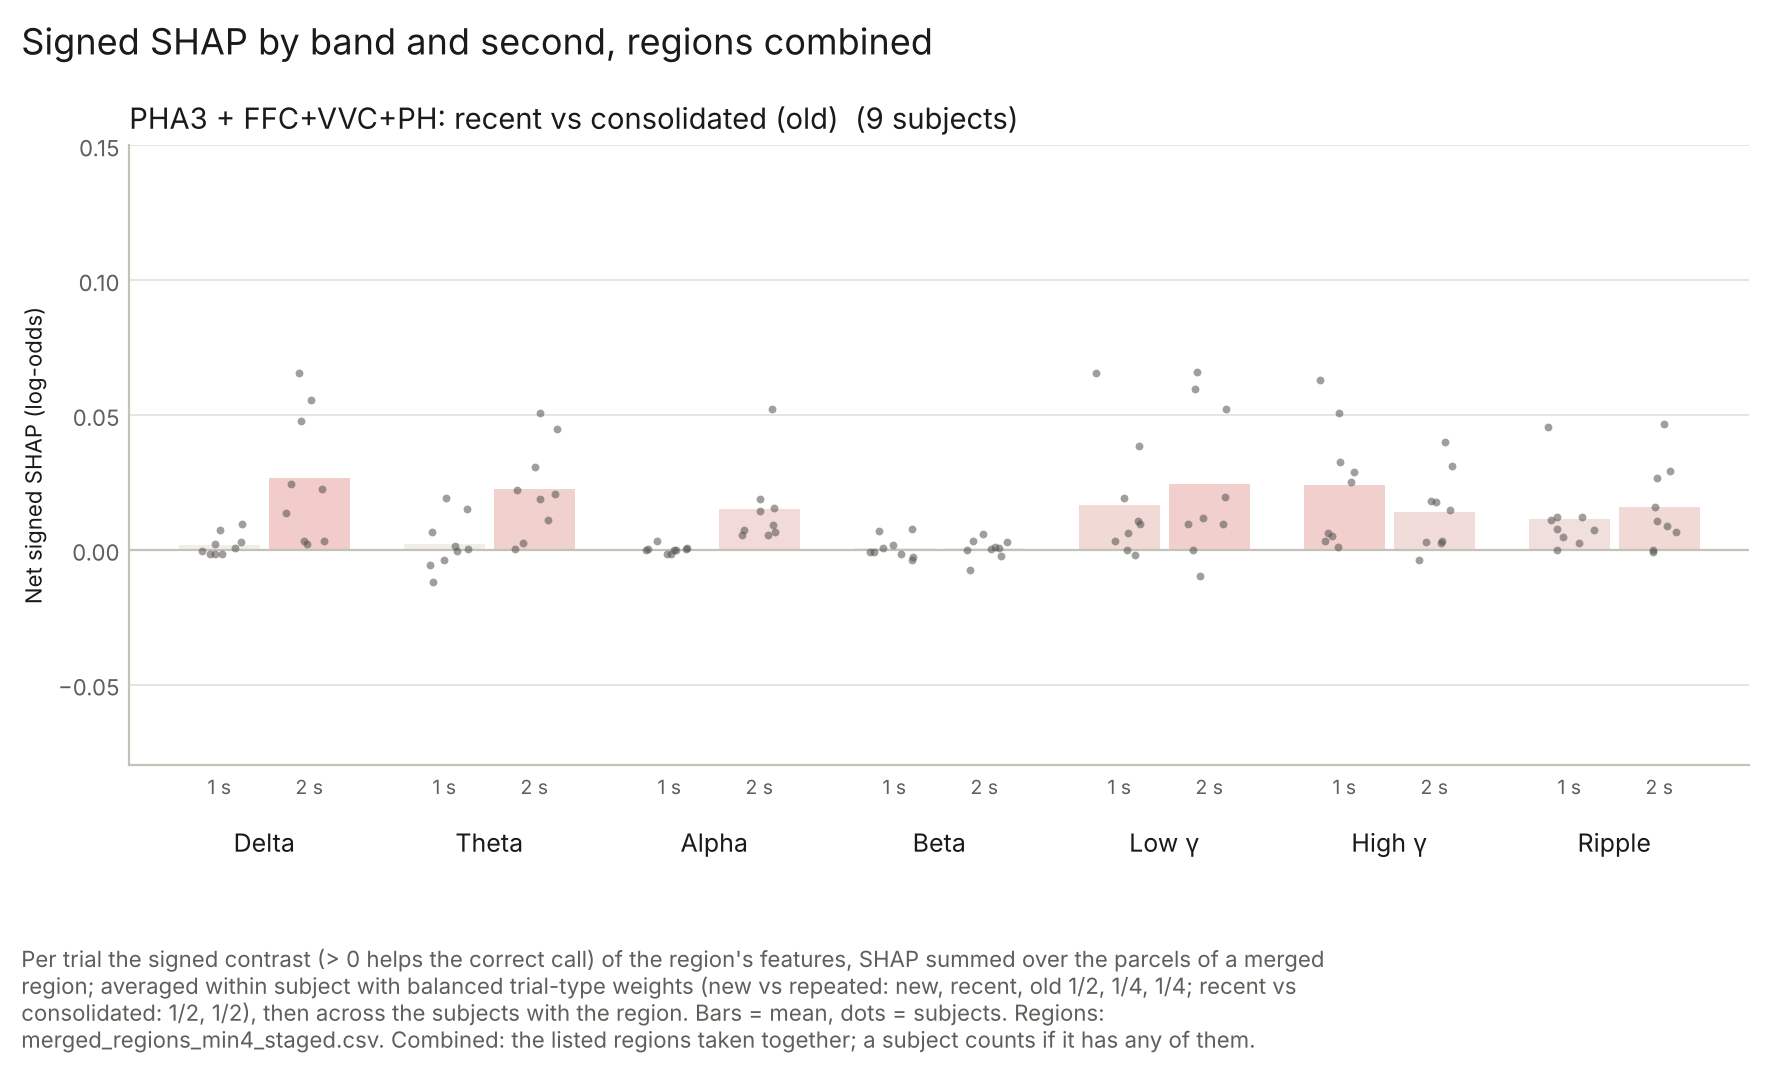

Data behind this chart, as committed beside it:
subject, band, second, value, contrast, region
CNP04, Alpha, 1, 1.42559875e-05, recent_vs_consolidated, PHA3 + FFC+VVC+PH
CNP04, Alpha, 2, 0.01871, recent_vs_consolidated, PHA3 + FFC+VVC+PH
CNP04, Beta, 1, 0.006795, recent_vs_consolidated, PHA3 + FFC+VVC+PH
CNP04, Beta, 2, 0.001087, recent_vs_consolidated, PHA3 + FFC+VVC+PH
CNP04, Delta, 1, 0.007497, recent_vs_consolidated, PHA3 + FFC+VVC+PH
CNP04, Delta, 2, 0.01372, recent_vs_consolidated, PHA3 + FFC+VVC+PH
CNP04, GammaH, 1, 0.02891, recent_vs_consolidated, PHA3 + FFC+VVC+PH
CNP04, GammaH, 2, 0.04001, recent_vs_consolidated, PHA3 + FFC+VVC+PH
CNP04, GammaL, 1, 0.03834, recent_vs_consolidated, PHA3 + FFC+VVC+PH
CNP04, GammaL, 2, 0.06611, recent_vs_consolidated, PHA3 + FFC+VVC+PH
CNP04, Ripple, 1, 0.007207, recent_vs_consolidated, PHA3 + FFC+VVC+PH
CNP04, Ripple, 2, 0.0157, recent_vs_consolidated, PHA3 + FFC+VVC+PH
CNP04, Theta, 1, -0.005673, recent_vs_consolidated, PHA3 + FFC+VVC+PH
CNP04, Theta, 2, 0.002689, recent_vs_consolidated, PHA3 + FFC+VVC+PH
CNP09, Alpha, 1, -0.001632, recent_vs_consolidated, PHA3 + FFC+VVC+PH
CNP09, Alpha, 2, 0.01443, recent_vs_consolidated, PHA3 + FFC+VVC+PH
CNP09, Beta, 1, -0.0006821, recent_vs_consolidated, PHA3 + FFC+VVC+PH
CNP09, Beta, 2, -0.002248, recent_vs_consolidated, PHA3 + FFC+VVC+PH
CNP09, Delta, 1, 0.009639, recent_vs_consolidated, PHA3 + FFC+VVC+PH
CNP09, Delta, 2, 0.02259, recent_vs_consolidated, PHA3 + FFC+VVC+PH
CNP09, GammaH, 1, 0.006268, recent_vs_consolidated, PHA3 + FFC+VVC+PH
CNP09, GammaH, 2, 0.003223, recent_vs_consolidated, PHA3 + FFC+VVC+PH
CNP09, GammaL, 1, 0.00323, recent_vs_consolidated, PHA3 + FFC+VVC+PH
CNP09, GammaL, 2, 0.009751, recent_vs_consolidated, PHA3 + FFC+VVC+PH
CNP09, Ripple, 1, 0.01209, recent_vs_consolidated, PHA3 + FFC+VVC+PH
CNP09, Ripple, 2, 0.008831, recent_vs_consolidated, PHA3 + FFC+VVC+PH
CNP09, Theta, 1, 0.006505, recent_vs_consolidated, PHA3 + FFC+VVC+PH
CNP09, Theta, 2, 0.02219, recent_vs_consolidated, PHA3 + FFC+VVC+PH
CNP10, Alpha, 1, -0.001494, recent_vs_consolidated, PHA3 + FFC+VVC+PH
CNP10, Alpha, 2, 0.05223, recent_vs_consolidated, PHA3 + FFC+VVC+PH
CNP10, Beta, 1, -0.00362, recent_vs_consolidated, PHA3 + FFC+VVC+PH
CNP10, Beta, 2, 0.003217, recent_vs_consolidated, PHA3 + FFC+VVC+PH
CNP10, Delta, 1, -0.0006161, recent_vs_consolidated, PHA3 + FFC+VVC+PH
CNP10, Delta, 2, 0.05569, recent_vs_consolidated, PHA3 + FFC+VVC+PH
CNP10, GammaH, 1, 0.05069, recent_vs_consolidated, PHA3 + FFC+VVC+PH
CNP10, GammaH, 2, 0.01809, recent_vs_consolidated, PHA3 + FFC+VVC+PH
CNP10, GammaL, 1, 0.01932, recent_vs_consolidated, PHA3 + FFC+VVC+PH
CNP10, GammaL, 2, 0.05956, recent_vs_consolidated, PHA3 + FFC+VVC+PH
CNP10, Ripple, 1, 0.007897, recent_vs_consolidated, PHA3 + FFC+VVC+PH
CNP10, Ripple, 2, 0.02658, recent_vs_consolidated, PHA3 + FFC+VVC+PH
CNP10, Theta, 1, -0.0006257, recent_vs_consolidated, PHA3 + FFC+VVC+PH
CNP10, Theta, 2, 0.04477, recent_vs_consolidated, PHA3 + FFC+VVC+PH
CNP14, Alpha, 1, 0.0001359, recent_vs_consolidated, PHA3 + FFC+VVC+PH
CNP14, Alpha, 2, 0.005552, recent_vs_consolidated, PHA3 + FFC+VVC+PH
CNP14, Beta, 1, 0.007763, recent_vs_consolidated, PHA3 + FFC+VVC+PH
CNP14, Beta, 2, -0.007361, recent_vs_consolidated, PHA3 + FFC+VVC+PH
CNP14, Delta, 1, 0.002762, recent_vs_consolidated, PHA3 + FFC+VVC+PH
CNP14, Delta, 2, 0.04784, recent_vs_consolidated, PHA3 + FFC+VVC+PH
CNP14, GammaH, 1, 0.06282, recent_vs_consolidated, PHA3 + FFC+VVC+PH
CNP14, GammaH, 2, 0.03096, recent_vs_consolidated, PHA3 + FFC+VVC+PH
CNP14, GammaL, 1, 0.06571, recent_vs_consolidated, PHA3 + FFC+VVC+PH
CNP14, GammaL, 2, 0.05239, recent_vs_consolidated, PHA3 + FFC+VVC+PH
CNP14, Ripple, 1, 0.04559, recent_vs_consolidated, PHA3 + FFC+VVC+PH
CNP14, Ripple, 2, 0.04659, recent_vs_consolidated, PHA3 + FFC+VVC+PH
CNP14, Theta, 1, -0.01195, recent_vs_consolidated, PHA3 + FFC+VVC+PH
CNP14, Theta, 2, 0.0309, recent_vs_consolidated, PHA3 + FFC+VVC+PH
CNP18, Alpha, 1, -0.0002209, recent_vs_consolidated, PHA3 + FFC+VVC+PH
CNP18, Alpha, 2, 0.006565, recent_vs_consolidated, PHA3 + FFC+VVC+PH
CNP18, Beta, 1, -0.002612, recent_vs_consolidated, PHA3 + FFC+VVC+PH
CNP18, Beta, 2, 0.0003993, recent_vs_consolidated, PHA3 + FFC+VVC+PH
... 66 more rows
